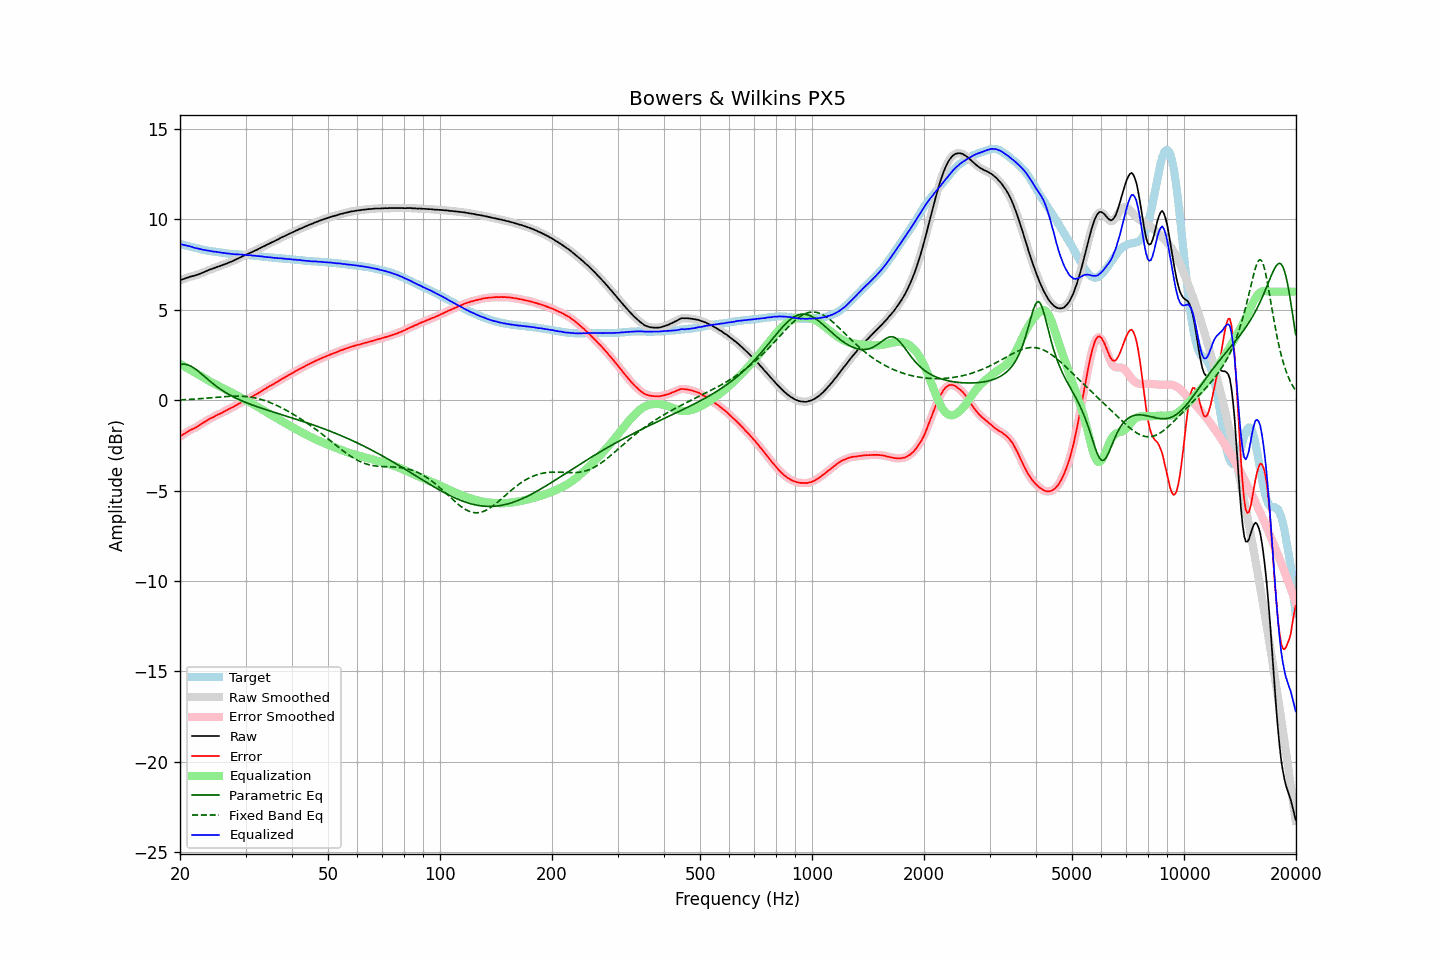

The table this chart was drawn from, first rows:
frequency, raw, error, smoothed, error_smoothed, equalization, parametric_eq, fixed_band_eq, equalized_raw, equalized_smoothed, target
20.00, 6.62, -2.02, 6.63, -2.01, 2.00, 1.97, 0.01, 8.63, 8.63, 8.64
20.20, 6.66, -1.96, 6.66, -1.96, 1.95, 1.99, 0.02, 8.62, 8.61, 8.62
20.40, 6.69, -1.89, 6.69, -1.90, 1.90, 1.99, 0.02, 8.59, 8.59, 8.59
20.61, 6.72, -1.85, 6.73, -1.84, 1.85, 1.99, 0.02, 8.57, 8.57, 8.57
20.81, 6.76, -1.78, 6.76, -1.79, 1.79, 1.97, 0.03, 8.56, 8.55, 8.55
21.02, 6.78, -1.73, 6.79, -1.73, 1.74, 1.94, 0.03, 8.53, 8.53, 8.52
21.23, 6.82, -1.67, 6.82, -1.68, 1.69, 1.91, 0.04, 8.51, 8.51, 8.50
21.44, 6.84, -1.63, 6.84, -1.63, 1.64, 1.87, 0.05, 8.48, 8.48, 8.48
21.66, 6.86, -1.59, 6.87, -1.59, 1.59, 1.81, 0.05, 8.45, 8.46, 8.46
21.87, 6.88, -1.55, 6.89, -1.55, 1.54, 1.76, 0.06, 8.43, 8.43, 8.44
22.09, 6.91, -1.50, 6.91, -1.50, 1.49, 1.69, 0.06, 8.41, 8.41, 8.42
22.31, 6.94, -1.45, 6.94, -1.45, 1.44, 1.62, 0.07, 8.39, 8.39, 8.40
22.54, 6.97, -1.39, 6.98, -1.39, 1.39, 1.55, 0.08, 8.36, 8.37, 8.37
22.76, 7.01, -1.33, 7.01, -1.34, 1.34, 1.48, 0.08, 8.35, 8.35, 8.35
22.99, 7.04, -1.28, 7.05, -1.28, 1.28, 1.40, 0.09, 8.32, 8.33, 8.33
23.22, 7.08, -1.22, 7.08, -1.22, 1.22, 1.32, 0.10, 8.31, 8.31, 8.31
23.45, 7.12, -1.17, 7.12, -1.17, 1.17, 1.25, 0.11, 8.29, 8.29, 8.29
23.69, 7.16, -1.11, 7.16, -1.11, 1.12, 1.17, 0.11, 8.28, 8.28, 8.27
23.92, 7.20, -1.06, 7.20, -1.06, 1.06, 1.09, 0.12, 8.27, 8.26, 8.26
24.16, 7.23, -1.01, 7.23, -1.01, 1.01, 1.02, 0.13, 8.25, 8.25, 8.24
24.40, 7.26, -0.97, 7.27, -0.97, 0.97, 0.95, 0.14, 8.23, 8.23, 8.23
24.65, 7.29, -0.93, 7.30, -0.92, 0.92, 0.88, 0.14, 8.21, 8.22, 8.22
24.89, 7.33, -0.87, 7.33, -0.87, 0.88, 0.81, 0.15, 8.21, 8.21, 8.20
25.14, 7.36, -0.83, 7.36, -0.83, 0.83, 0.74, 0.16, 8.20, 8.20, 8.19
25.39, 7.39, -0.79, 7.39, -0.79, 0.79, 0.68, 0.17, 8.18, 8.18, 8.18
25.65, 7.42, -0.75, 7.42, -0.75, 0.74, 0.61, 0.17, 8.17, 8.17, 8.17
25.91, 7.45, -0.71, 7.46, -0.70, 0.70, 0.55, 0.18, 8.15, 8.16, 8.16
26.16, 7.49, -0.65, 7.49, -0.66, 0.65, 0.50, 0.19, 8.15, 8.14, 8.15
26.43, 7.52, -0.61, 7.52, -0.61, 0.61, 0.44, 0.19, 8.13, 8.13, 8.13
26.69, 7.55, -0.56, 7.56, -0.56, 0.56, 0.39, 0.20, 8.12, 8.12, 8.12
26.96, 7.59, -0.51, 7.59, -0.51, 0.52, 0.33, 0.21, 8.11, 8.11, 8.11
27.23, 7.63, -0.46, 7.63, -0.47, 0.47, 0.28, 0.21, 8.10, 8.10, 8.10
27.50, 7.66, -0.42, 7.67, -0.42, 0.42, 0.24, 0.21, 8.09, 8.09, 8.09
27.77, 7.70, -0.38, 7.70, -0.38, 0.37, 0.19, 0.22, 8.08, 8.08, 8.09
28.05, 7.74, -0.33, 7.74, -0.33, 0.33, 0.15, 0.22, 8.07, 8.07, 8.07
28.33, 7.78, -0.28, 7.79, -0.28, 0.28, 0.10, 0.22, 8.06, 8.07, 8.06
28.62, 7.83, -0.23, 7.83, -0.23, 0.23, 0.06, 0.22, 8.07, 8.06, 8.06
28.90, 7.87, -0.18, 7.87, -0.18, 0.18, 0.02, 0.22, 8.06, 8.06, 8.05
29.19, 7.91, -0.14, 7.91, -0.13, 0.14, -0.02, 0.22, 8.05, 8.05, 8.05
29.48, 7.95, -0.09, 7.95, -0.09, 0.09, -0.06, 0.21, 8.04, 8.04, 8.04
29.78, 7.99, -0.05, 7.99, -0.04, 0.04, -0.10, 0.21, 8.04, 8.04, 8.04
30.08, 8.03, 0.00, 8.03, 0.00, -0.00, -0.13, 0.20, 8.03, 8.03, 8.03
30.38, 8.07, 0.05, 8.07, 0.05, -0.05, -0.17, 0.19, 8.02, 8.02, 8.03
30.68, 8.11, 0.10, 8.12, 0.10, -0.10, -0.20, 0.18, 8.01, 8.02, 8.02
30.99, 8.16, 0.16, 8.16, 0.15, -0.15, -0.24, 0.17, 8.02, 8.01, 8.01
31.30, 8.19, 0.19, 8.20, 0.20, -0.20, -0.27, 0.15, 8.00, 8.00, 8.00
31.61, 8.24, 0.25, 8.24, 0.25, -0.25, -0.30, 0.14, 8.00, 7.99, 7.99
31.93, 8.28, 0.30, 8.28, 0.30, -0.30, -0.33, 0.12, 7.98, 7.98, 7.98
32.24, 8.32, 0.34, 8.33, 0.35, -0.35, -0.36, 0.10, 7.97, 7.97, 7.98
32.57, 8.37, 0.40, 8.37, 0.40, -0.41, -0.40, 0.07, 7.97, 7.97, 7.97
32.89, 8.41, 0.46, 8.42, 0.46, -0.46, -0.43, 0.05, 7.95, 7.96, 7.96
33.22, 8.46, 0.52, 8.46, 0.52, -0.51, -0.46, 0.02, 7.95, 7.95, 7.95
33.55, 8.50, 0.57, 8.50, 0.57, -0.57, -0.49, -0.00, 7.94, 7.94, 7.93
33.89, 8.54, 0.62, 8.55, 0.62, -0.62, -0.51, -0.03, 7.92, 7.92, 7.92
34.23, 8.59, 0.68, 8.59, 0.68, -0.68, -0.54, -0.07, 7.92, 7.91, 7.91
34.57, 8.63, 0.73, 8.64, 0.73, -0.73, -0.57, -0.10, 7.90, 7.91, 7.91
34.92, 8.68, 0.79, 8.68, 0.78, -0.78, -0.60, -0.13, 7.90, 7.90, 7.90
35.27, 8.72, 0.84, 8.72, 0.83, -0.83, -0.63, -0.17, 7.89, 7.89, 7.89
35.62, 8.76, 0.88, 8.77, 0.89, -0.89, -0.66, -0.21, 7.88, 7.88, 7.88
35.97, 8.80, 0.93, 8.81, 0.93, -0.94, -0.69, -0.25, 7.87, 7.87, 7.87
... 635 more rows
